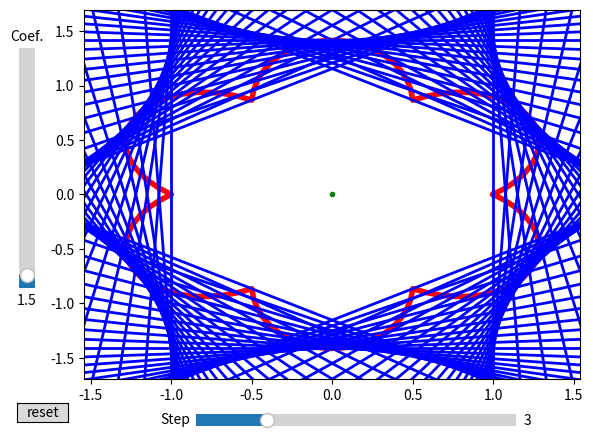

Python code for this plot:
# wulff construction fun
# Feb 2021

# make polar plot of surface free enegery
# find intersection with lines from the origin
# draw a  line at interestion perpendicular to the line from the origin
# look at *pretty* inner most shape
# input equation (manually)

import numpy as np
import matplotlib.pyplot as plt
from matplotlib.widgets import Slider, Button


# Step/qualty = feeds theta and determines the number of blue lines drawn
# Coef = coefficient for wulff eqn
# gamma = wulff eqn
# theta = array for 0-360 degrees, used to calc gamma
# x, y = cartesian form for plotting the polar curve red "Line"
# pX, pY = cartesian perpendicular lines, used to draw blue "pLine"


def Gamma(Coef, theta):
    return abs(np.cos(Coef * theta)) + abs(np.sin(Coef * theta))


def polar2cart(Coef, theta):
    return Gamma(Coef, theta) * np.cos(theta), Gamma(Coef, theta) * np.sin(theta)


def Wulff_(x, y, theta):
    # add perpendicular lines (dot) intersections
    # for loop to do each
    pLineX = np.arange(2*min(x), 2*max(x), max(x)/5)
    pLineY = []
    for k in range(0, len(theta)):
        if y[k] == 0 or x[k] == 0:  # need to handle 0,inf case
            continue  # if slope = 0 or inf then skip loop iteration
        else:
            slope = (y[k]) / (x[k])
            pslope = -1/slope
            pLineY.append(pslope*(pLineX-(x[k]))+(y[k]))
    return pLineX, pLineY


def replot(line, pline, Coef, Step):
    theta = np.arange(0, 360 + Step, Step) * np.pi / 180
    x, y = polar2cart(Coef, theta)
    px, py = Wulff_(x, y, theta)
    # plotting
    for i in range(len(theta)):
        ax.pline.pop(0)
        pline.plot(px, py[i])
    line.plot(x, y)


def update_coef(fig, line, pline, new_coef, step):
    replot(line, pline, new_coef, step)
    fig.canvas.draw_idle()


def update_step(fig, line, pline, coef, new_step):
    replot(line, pline, coef, new_step)
    fig.canvas.draw_idle()


def reset(event):
    Step.reset()
    Coef.reset()


if __name__ == "__main__":
    fig, ax = plt.subplots()
    xax = fig.add_axes([0.3, 0, 0.5, 0.05])
    Step = Slider(
        ax=xax,
        label="Step",
        valmin=1,
        valmax=10,
        valinit=3,
        valstep=.5)
    # 12-sides, coef = 3
    # cubic, coef = 1
    # hexagonal, coef = 1.5
    # roughly /4 = # sides??
    yax = fig.add_axes([0.01, 0.3, 0.05, 0.5])
    Coef = Slider(
        ax=yax,
        label="Coef.",
        valmin=1,
        valmax=10,
        valinit=1.5,
        valstep=0.1,
        orientation="vertical")

    theta = np.arange(0, 360 + Step.valinit, Step.valinit) * np.pi / 180
    x, y = polar2cart(Coef.valinit, theta)
    ax.set_xlim(1.2 * min(x), 1.2 * max(x))
    ax.set_ylim(1.2 * min(y), 1.2 * max(y))
    px, py = Wulff_(x, y, theta)

    center, = ax.plot(0, 0, 'g.')
    line, = ax.plot(x, y, 'r', lw=4)
    for i in range(len(py)):
        pline, = ax.plot(px, py[i], 'b', lw=2)

    Coef.on_changed(lambda coef: update_coef(fig, line, pline, coef, Step.val))
    Step.on_changed(lambda step: update_step(fig, line, pline, Coef.val, step))

    resetax = fig.add_axes([.02, .02, 0.08, 0.04])
    button = Button(resetax, 'reset', hovercolor="0.975")
    button.on_clicked(reset)

    plt.show()
